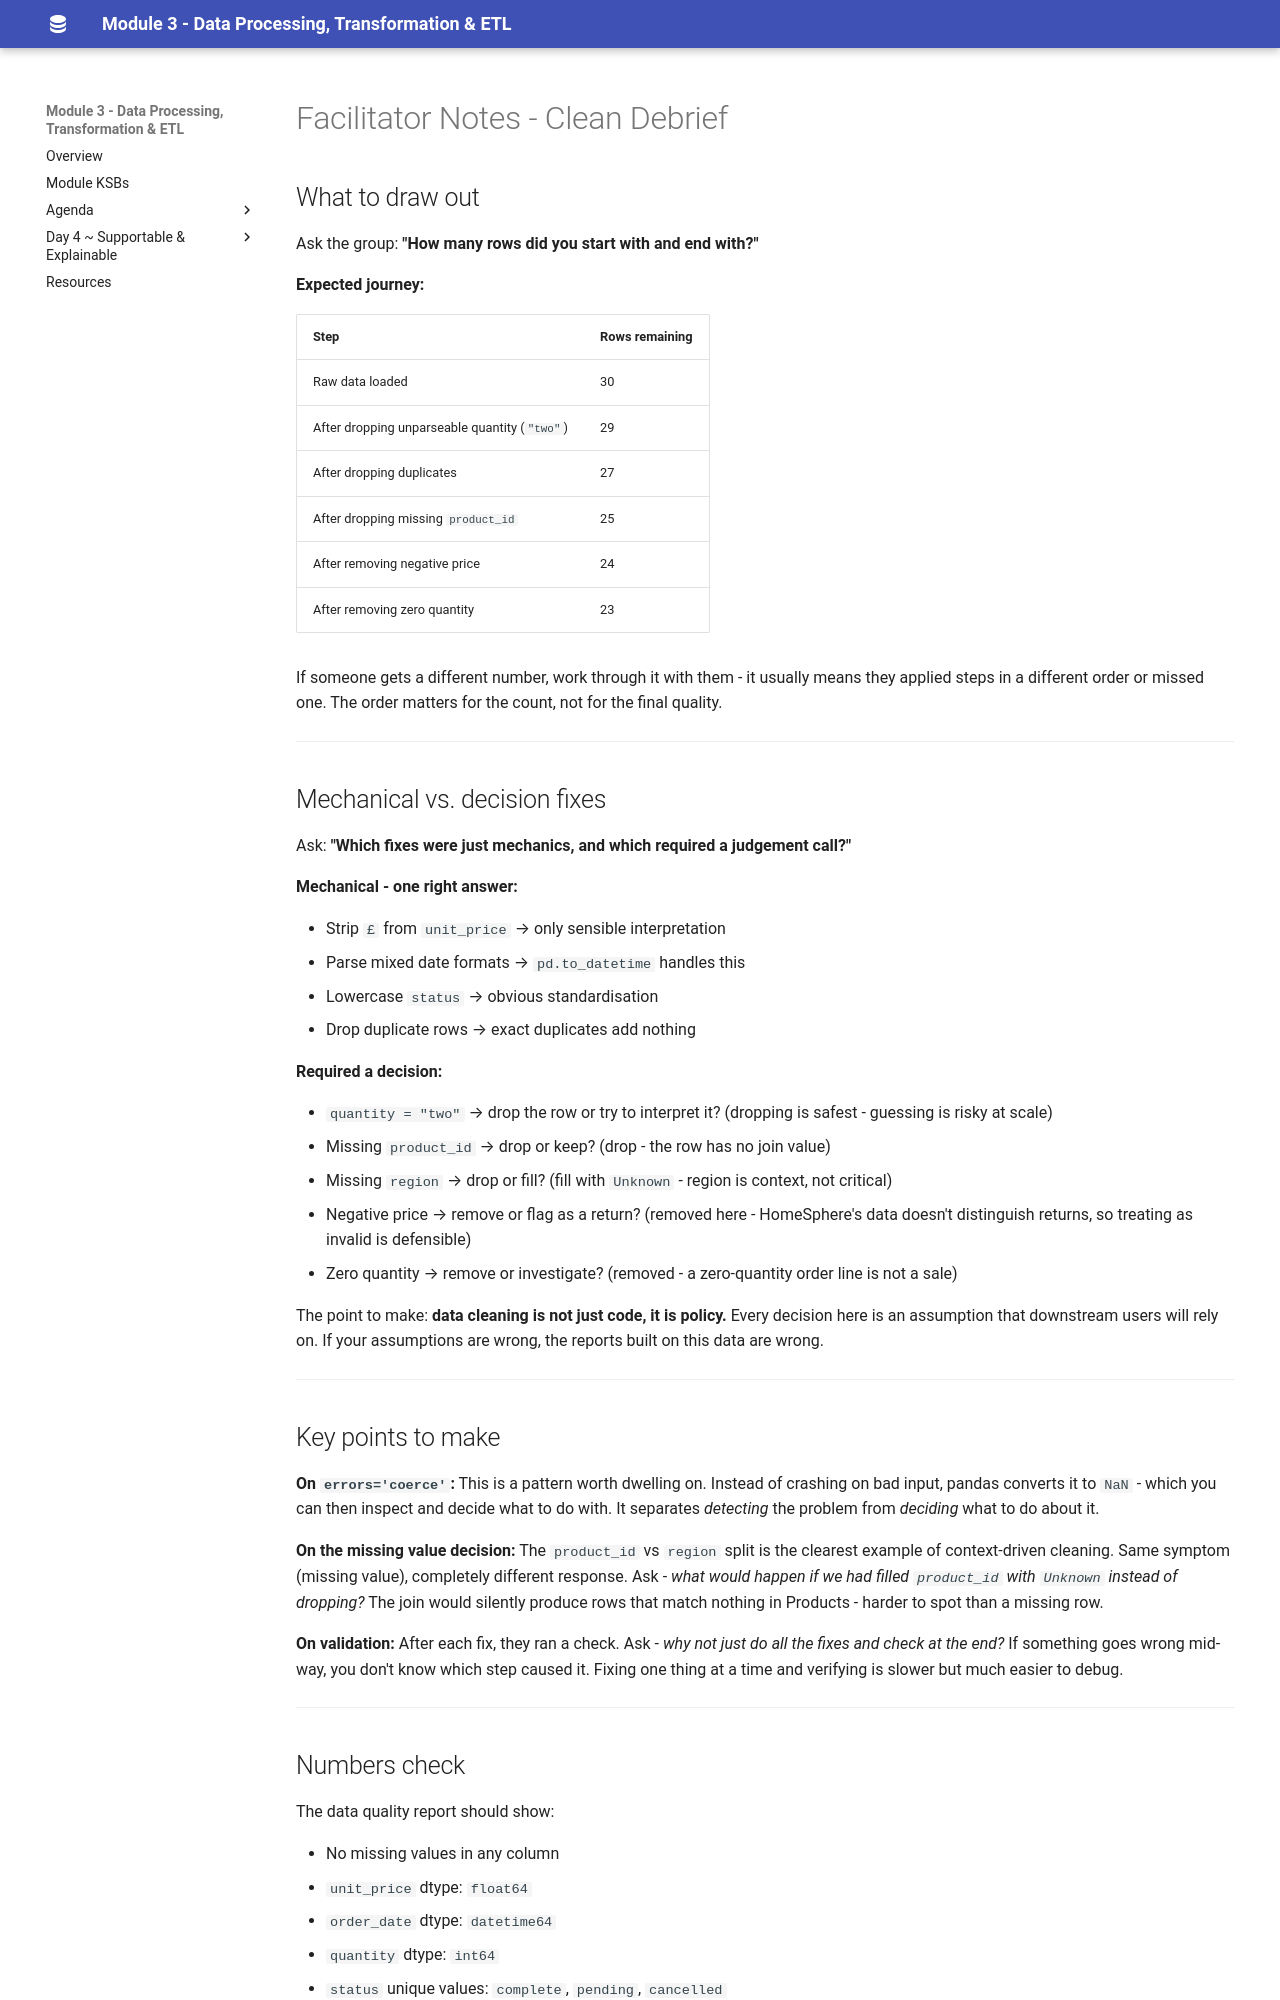

repository: qaalabs/DE5M3 · page: day1/clean-debrief/index.html · generator: mkdocs

# Facilitator Notes - Clean Debrief

## What to draw out

Ask the group: **"How many rows did you start with and end with?"**

**Expected journey:**

| Step                                         | Rows remaining |
|----------------------------------------------|----------------|
| Raw data loaded                              |             30 |
| After dropping unparseable quantity (`"two"`)|             29 |
| After dropping duplicates                    |             27 |
| After dropping missing `product_id`          |             25 |
| After removing negative price                |             24 |
| After removing zero quantity                 |             23 |

If someone gets a different number, work through it with them - it usually means they applied steps in a different order or missed one. The order matters for the count, not for the final quality.

---

## Mechanical vs. decision fixes

Ask: **"Which fixes were just mechanics, and which required a judgement call?"**

**Mechanical - one right answer:**

- Strip `£` from `unit_price` → only sensible interpretation
- Parse mixed date formats → `pd.to_datetime` handles this
- Lowercase `status` → obvious standardisation
- Drop duplicate rows → exact duplicates add nothing

**Required a decision:**

- `quantity = "two"` → drop the row or try to interpret it? (dropping is safest - guessing is risky at scale)
- Missing `product_id` → drop or keep? (drop - the row has no join value)
- Missing `region` → drop or fill? (fill with `Unknown` - region is context, not critical)
- Negative price → remove or flag as a return? (removed here - HomeSphere's data doesn't distinguish returns, so treating as invalid is defensible)
- Zero quantity → remove or investigate? (removed - a zero-quantity order line is not a sale)

The point to make: **data cleaning is not just code, it is policy.** Every decision here is an assumption that downstream users will rely on. If your assumptions are wrong, the reports built on this data are wrong.

---

## Key points to make

**On `errors='coerce'`:** This is a pattern worth dwelling on. Instead of crashing on bad input, pandas converts it to `NaN` - which you can then inspect and decide what to do with. It separates *detecting* the problem from *deciding* what to do about it.

**On the missing value decision:** The `product_id` vs `region` split is the clearest example of context-driven cleaning. Same symptom (missing value), completely different response. Ask - *what would happen if we had filled `product_id` with `Unknown` instead of dropping?* The join would silently produce rows that match nothing in Products - harder to spot than a missing row.

**On validation:** After each fix, they ran a check. Ask - *why not just do all the fixes and check at the end?* If something goes wrong mid-way, you don't know which step caused it. Fixing one thing at a time and verifying is slower but much easier to debug.

---
